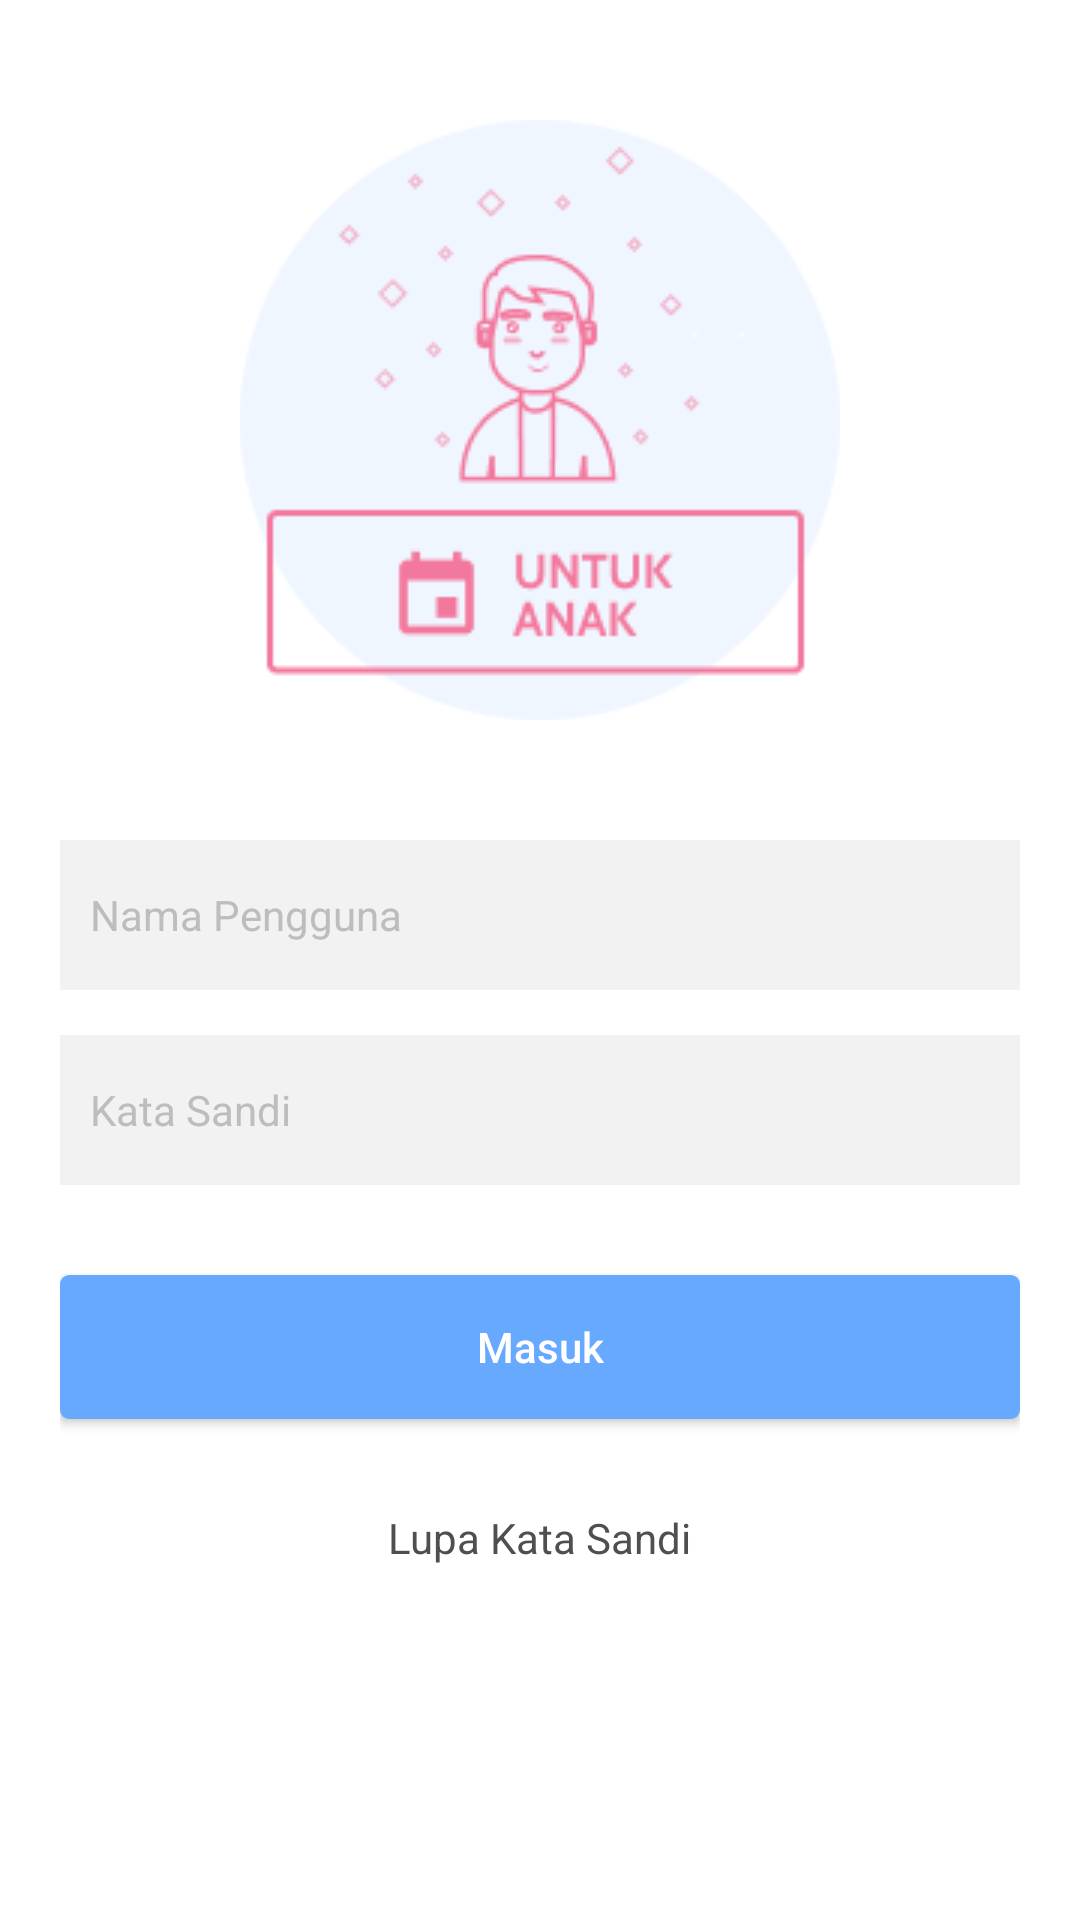

Reconstruct the res/layout file that produces this screen, plus the resources it refers to.
<!-- AndroidManifest.xml: application theme AppTheme.NoActionBar -->
<!-- res/layout/activity_halaman_login_anak.xml -->
<?xml version="1.0" encoding="utf-8"?>
<LinearLayout xmlns:android="http://schemas.android.com/apk/res/android"
    xmlns:app="http://schemas.android.com/apk/res-auto"
    xmlns:tools="http://schemas.android.com/tools"
    android:layout_width="match_parent"
    android:layout_height="match_parent"
    android:background="@color/colorPutih"
    tools:context="com.example.aswanabidin.penjadwalanmandiri.HalamanLoginAnak">

    <RelativeLayout
        android:layout_width="match_parent"
        android:layout_height="wrap_content"
        android:padding="20dp">

        <ImageView
            android:id="@+id/logoanak"
            android:layout_width="wrap_content"
            android:layout_height="wrap_content"
            android:layout_centerHorizontal="true"
            android:layout_marginTop="20dp"
            android:src="@drawable/logo_anak" />

        <EditText
            android:id="@+id/etEmailPenggunaAnak"
            android:layout_width="match_parent"
            android:layout_height="50dp"
            android:layout_below="@+id/logoanak"
            android:layout_marginTop="40dp"
            android:background="@color/colorGrayLight"
            android:drawableLeft="@drawable/ic_person"
            android:drawablePadding="10dp"
            android:hint="Nama Pengguna"
            android:paddingLeft="10dp"
            android:text=""
            android:textColor="@color/colorHitam"
            android:textColorHint="@color/colorGrayText"
            android:textSize="14sp" />

        <EditText
            android:id="@+id/etKataSandiAnak"
            android:layout_width="match_parent"
            android:layout_height="50dp"
            android:layout_below="@+id/etEmailPenggunaAnak"
            android:layout_marginTop="15dp"
            android:background="@color/colorGrayLight"
            android:drawableLeft="@drawable/ic_kunci"
            android:drawablePadding="10dp"
            android:fontFamily="sans-serif"
            android:hint="Kata Sandi"
            android:inputType="textPassword"
            android:paddingLeft="10dp"
            android:text=""
            android:textColor="@color/colorHitam"
            android:textColorHint="@color/colorGrayText"
            android:textSize="14sp" />


        <Button
            android:id="@+id/btnMasukSebagaiAnak"
            android:layout_width="match_parent"
            android:layout_height="wrap_content"
            android:layout_below="@+id/etKataSandiAnak"
            android:layout_marginTop="30dp"
            android:background="@drawable/btn_rounded_corners"
            android:onClick="onClick"
            android:text="Masuk"
            android:textAllCaps="false"
            android:textColor="@color/colorPutih"
            android:textSize="14sp" />


        <TextView
            android:id="@+id/tvLupaPassAnak"
            android:layout_width="wrap_content"
            android:layout_height="wrap_content"
            android:layout_below="@+id/btnMasukSebagaiAnak"
            android:layout_centerHorizontal="true"
            android:layout_centerInParent="true"
            android:layout_marginTop="30dp"
            android:clickable="true"
            android:focusable="true"
            android:onClick="onClick"
            android:text="Lupa Kata Sandi"
            android:textColor="@color/colorGray"
            android:textSize="14sp" />


    </RelativeLayout>

</LinearLayout>
<!-- resources referenced by this layout -->
<resources>
  <color name="colorGray">#4F4F4F</color>
  <color name="colorGrayLight">#F2F2F2</color>
  <color name="colorGrayText">#BDBDBD</color>
  <color name="colorHitam">#111111</color>
  <color name="colorPutih">#ffffff</color>
  <!-- drawable btn_rounded_corners (drawable) -->
  <?xml version="1.0" encoding="utf-8"?>
  <selector xmlns:android="http://schemas.android.com/apk/res/android">
      <item>
          <shape android:shape="rectangle">
              <solid android:color="@color/colorBlueSmooth"/>
              <corners android:radius="3dp"/>
          </shape>
      </item>
  </selector>
  <!-- drawable logo_anak: png bitmap (drawable, 10142 bytes) -->
  <style name="AppTheme.NoActionBar">
          <item name="windowActionBar">false</item>
          <item name="windowNoTitle">true</item>
      </style>
  <color name="colorBlueSmooth">#66A9FF</color>
</resources>
